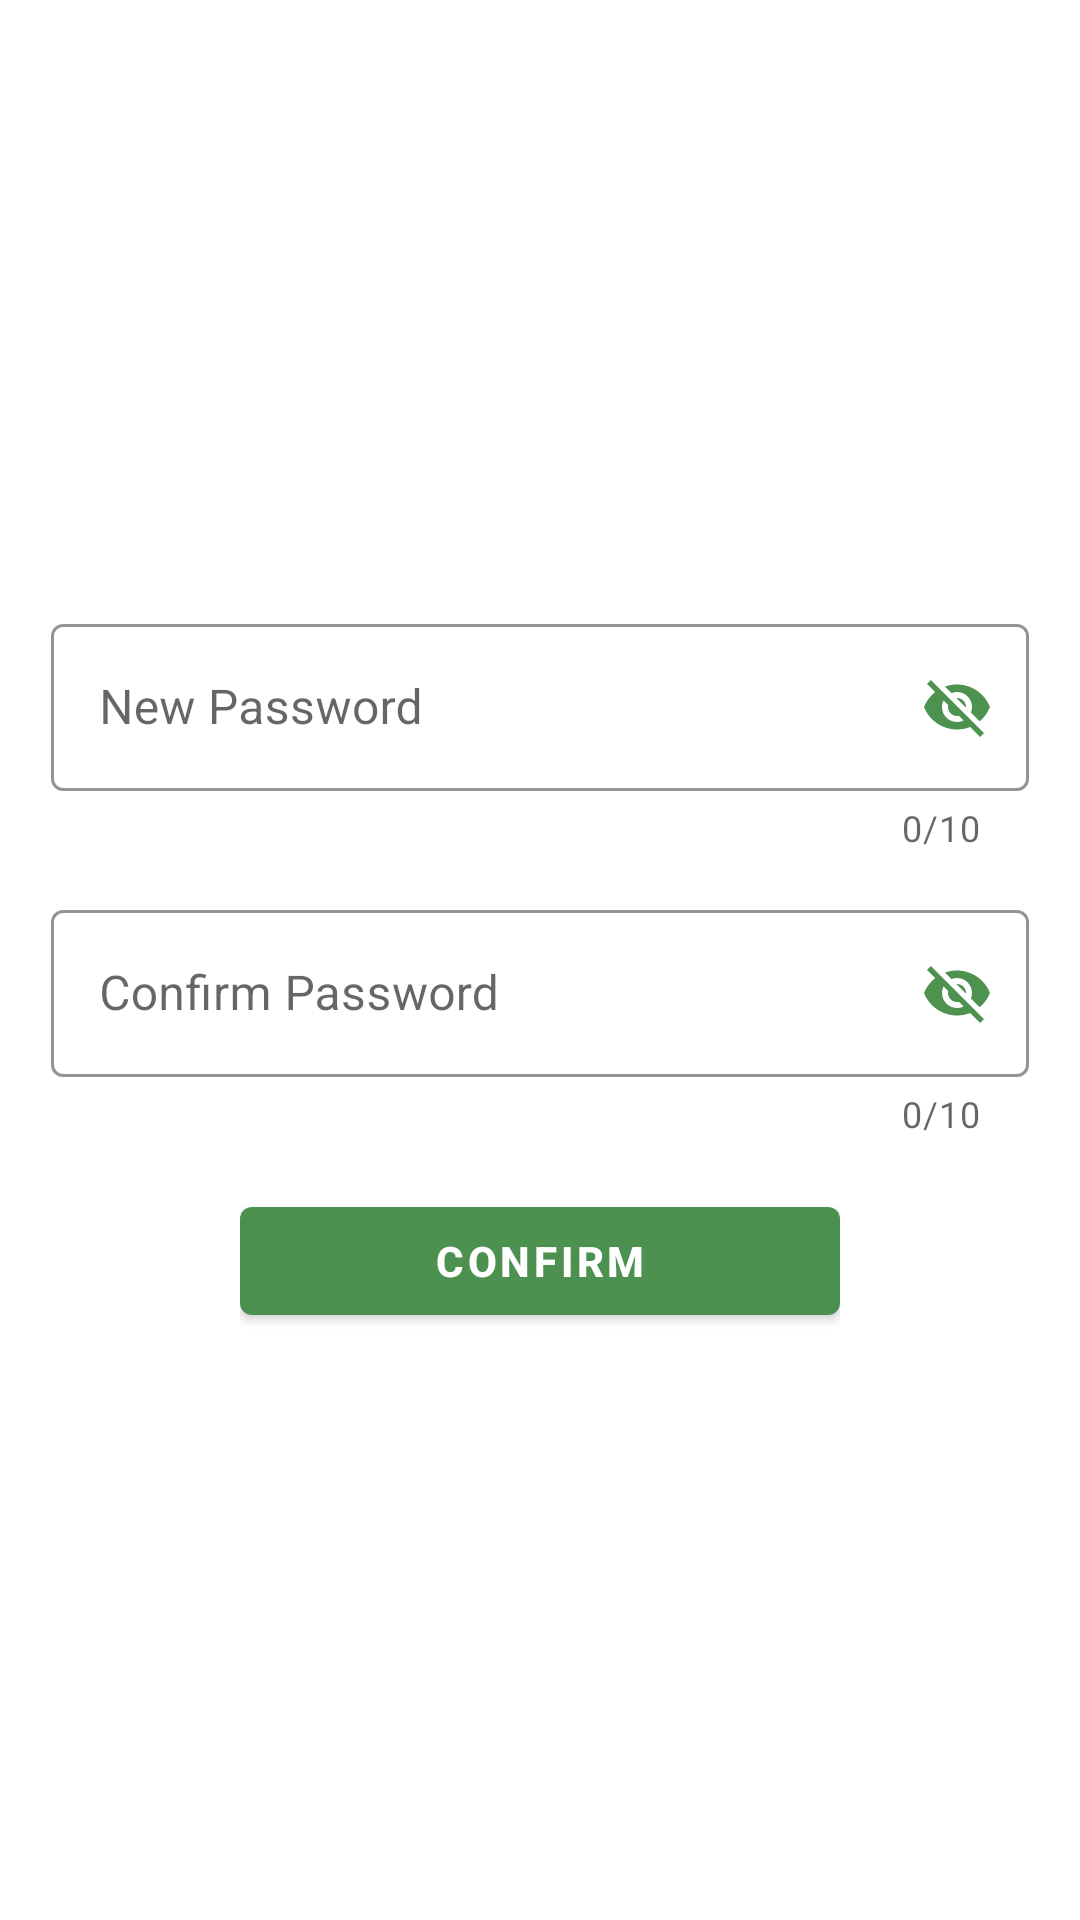

Here is an Android app screen rendered from its layout file. Give the layout XML and the strings, colors and styles it references.
<!-- AndroidManifest.xml: activity theme Theme.FecultyPannel -->
<!-- res/layout/activity_change_password.xml -->
<?xml version="1.0" encoding="utf-8"?>
<RelativeLayout xmlns:android="http://schemas.android.com/apk/res/android"
    xmlns:app="http://schemas.android.com/apk/res-auto"
    xmlns:tools="http://schemas.android.com/tools"
    android:layout_width="match_parent"
    android:layout_height="match_parent"
    android:gravity="center"
    android:padding="10dp"
    tools:context=".ChangePasswordActivity">

    <RelativeLayout
        android:id="@+id/r1"
        android:layout_width="wrap_content"
        android:layout_height="wrap_content">

        <com.google.android.material.textfield.TextInputLayout
            android:id="@+id/il_new_password"
            style="@style/Widget.MaterialComponents.TextInputLayout.OutlinedBox"
            android:layout_width="match_parent"
            android:layout_height="wrap_content"
            android:layout_margin="7dp"
            android:hint="New Password"
            app:boxStrokeColor="#F2438C46"
            app:boxStrokeErrorColor="#FF0000"
            app:counterEnabled="true"
            app:counterMaxLength="10"
            app:hintTextColor="#F2438C46"
            app:passwordToggleEnabled="true"
            app:passwordToggleTint="#F2438C46"
            app:startIconDrawable="@drawable/ic_padlock"
            app:startIconTint="#F2438C46">

            <com.google.android.material.textfield.TextInputEditText
                android:id="@+id/iet_new_password"
                android:layout_width="match_parent"
                android:layout_height="wrap_content" />

        </com.google.android.material.textfield.TextInputLayout>

        <com.google.android.material.textfield.TextInputLayout
            android:id="@+id/il_con_password"
            android:layout_below="@+id/il_new_password"
            style="@style/Widget.MaterialComponents.TextInputLayout.OutlinedBox"
            android:layout_width="match_parent"
            android:layout_height="wrap_content"
            android:layout_margin="7dp"
            android:hint="Confirm Password"
            app:boxStrokeColor="#F2438C46"
            app:boxStrokeErrorColor="#FF0000"
            app:counterEnabled="true"
            app:counterMaxLength="10"
            app:hintTextColor="#F2438C46"
            app:passwordToggleEnabled="true"
            app:passwordToggleTint="#F2438C46"
            app:startIconDrawable="@drawable/ic_padlock"
            app:startIconTint="#F2438C46">

            <com.google.android.material.textfield.TextInputEditText
                android:id="@+id/iet_con_password"
                android:layout_width="match_parent"
                android:layout_height="wrap_content" />

        </com.google.android.material.textfield.TextInputLayout>

        <FrameLayout
            android:layout_below="@+id/il_con_password"
            android:layout_width="wrap_content"
            android:layout_height="wrap_content"
            android:layout_centerHorizontal="true">

            <Button
                android:id="@+id/btn_confirm"
                android:layout_width="200dp"
                android:layout_height="wrap_content"
                android:layout_marginTop="10dp"
                android:text="Confirm"
                android:textStyle="bold" />

            <ProgressBar
                android:id="@+id/update_progress"
                android:layout_width="wrap_content"
                android:layout_height="45dp"
                android:layout_gravity="center"
                android:visibility="gone"/>
        </FrameLayout>

    </RelativeLayout>

    <com.airbnb.lottie.LottieAnimationView
        android:id="@+id/lottie_forget"
        android:layout_width="match_parent"
        android:layout_height="wrap_content"
        app:lottie_rawRes="@raw/forget"
        app:lottie_loop="true"
        app:lottie_autoPlay="true"
        app:lottie_repeatMode="restart"
        android:visibility="gone"/>

</RelativeLayout>
<!-- resources referenced by this layout -->
<resources>
  <style name="Theme.FecultyPannel" parent="Theme.MaterialComponents.DayNight.DarkActionBar">
          
          <item name="colorPrimary">#F2438C46</item>
          <item name="colorPrimaryVariant">#F229612C</item>
          <item name="colorOnPrimary">@color/white</item>
          
          <item name="colorSecondary">@color/pista</item>
          <item name="colorSecondaryVariant">@color/teal_700</item>
          <item name="colorOnSecondary">@color/black</item>
          
          <item name="android:statusBarColor" tools:targetApi="l">?attr/colorPrimaryVariant</item>
          
          <item name="colorControlNormal">@color/white</item>
      </style>
  <color name="white">#FFFFFFFF</color>
  <color name="pista">#F2438C46</color>
  <color name="teal_700">#FF018786</color>
  <color name="black">#FF000000</color>
</resources>
